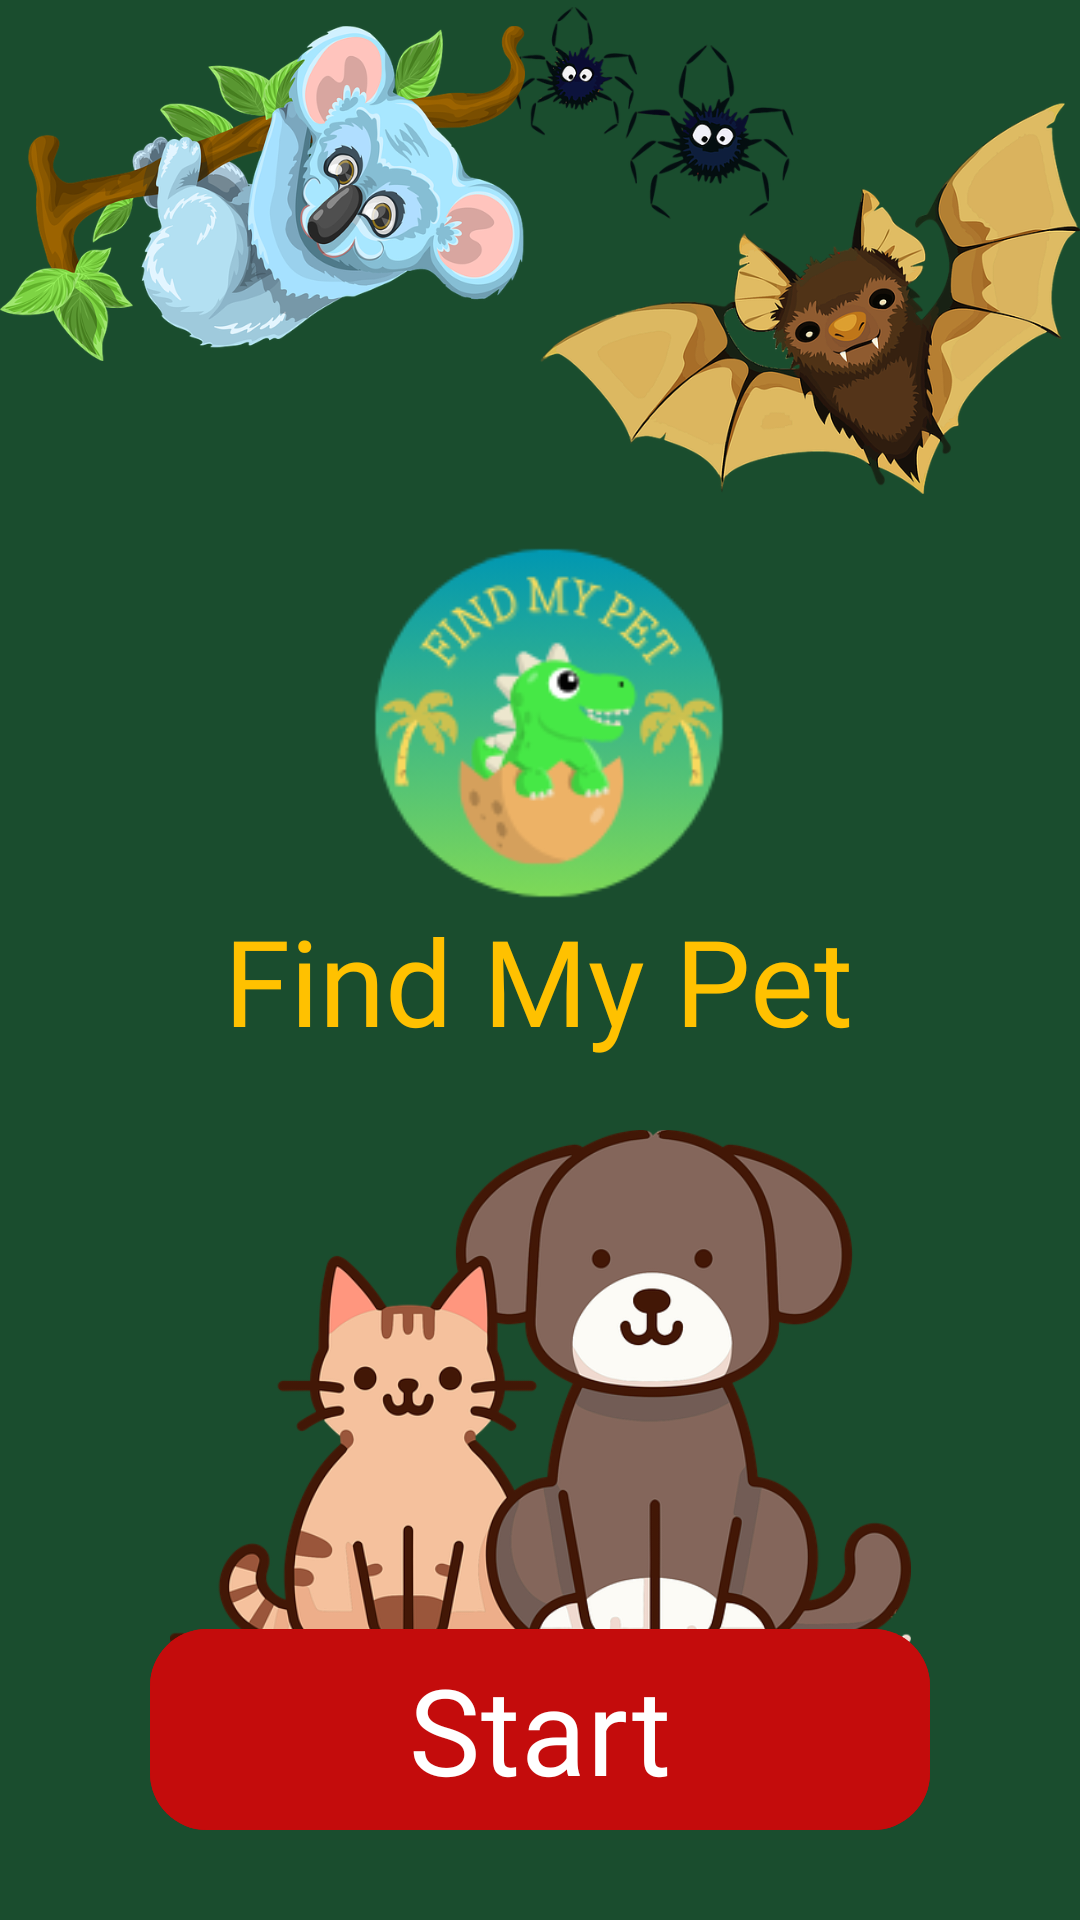

The Android layout XML behind this screen, and the referenced resources:
<!-- AndroidManifest.xml: application theme Theme.FindMyPet -->
<!-- res/layout/activity_start.xml -->
<?xml version="1.0" encoding="utf-8"?>
<androidx.constraintlayout.widget.ConstraintLayout xmlns:android="http://schemas.android.com/apk/res/android"
    xmlns:app="http://schemas.android.com/apk/res-auto"
    xmlns:tools="http://schemas.android.com/tools"
    android:layout_width="match_parent"
    android:layout_height="match_parent"
    android:background="@color/background"
    tools:context=".StartActivity">

    <ImageView
        android:id="@+id/imageView11"
        android:layout_width="402dp"
        android:layout_height="482dp"
        app:layout_constraintBottom_toBottomOf="parent"
        app:layout_constraintEnd_toEndOf="parent"
        app:layout_constraintHorizontal_bias="0.444"
        app:layout_constraintStart_toStartOf="parent"
        app:layout_constraintTop_toTopOf="parent"
        app:layout_constraintVertical_bias="0.0"
        app:srcCompat="@drawable/logo" />

    <ImageView
        android:id="@+id/imageView2"
        android:layout_width="189dp"
        android:layout_height="167dp"
        app:layout_constraintBottom_toBottomOf="parent"
        app:layout_constraintEnd_toEndOf="parent"
        app:layout_constraintHorizontal_bias="1.0"
        app:layout_constraintStart_toStartOf="parent"
        app:layout_constraintTop_toTopOf="parent"
        app:layout_constraintVertical_bias="0.0"
        app:srcCompat="@drawable/animals" />

    <ImageView
        android:id="@+id/imageView3"
        android:layout_width="175dp"
        android:layout_height="129dp"
        app:layout_constraintBottom_toBottomOf="parent"
        app:layout_constraintEnd_toEndOf="parent"
        app:layout_constraintHorizontal_bias="0.0"
        app:layout_constraintStart_toStartOf="parent"
        app:layout_constraintTop_toTopOf="parent"
        app:layout_constraintVertical_bias="0.0"
        app:srcCompat="@drawable/koala" />

    <ImageView
        android:id="@+id/imageView"
        android:layout_width="247dp"
        android:layout_height="176dp"
        app:layout_constraintBottom_toBottomOf="parent"
        app:layout_constraintEnd_toEndOf="parent"
        app:layout_constraintStart_toStartOf="parent"
        app:layout_constraintTop_toTopOf="parent"
        app:layout_constraintVertical_bias="0.81"
        app:srcCompat="@drawable/cd" />

    <TextView
        android:id="@+id/tvAppName"
        android:layout_width="wrap_content"
        android:layout_height="wrap_content"
        android:layout_marginTop="300dp"
        android:fontFamily="@font/kfont"
        android:text="@string/find"
        android:textColor="@color/yellow"
        android:textSize="40sp"
        app:layout_constraintEnd_toEndOf="parent"
        app:layout_constraintHorizontal_bias="0.497"
        app:layout_constraintStart_toStartOf="parent"
        app:layout_constraintTop_toTopOf="parent" />

    <com.google.android.material.button.MaterialButton
        android:id="@+id/btnStart"
        android:layout_width="match_parent"
        android:layout_height="75dp"
        android:layout_marginHorizontal="50dp"
        android:backgroundTint="@color/btn_red"
        android:fontFamily="@font/kfont"
        android:text="@string/start"
        android:textSize="40sp"
        app:cornerRadius="19dp"
        app:layout_constraintBottom_toBottomOf="parent"
        app:layout_constraintTop_toTopOf="parent"
        app:layout_constraintVertical_bias="0.954"
        tools:layout_editor_absoluteX="49dp" />


</androidx.constraintlayout.widget.ConstraintLayout>
<!-- resources referenced by this layout -->
<resources>
  <color name="background">#1A4D2E</color>
  <color name="btn_red">#FFC40C0C</color>
  <color name="yellow">#FFC100</color>
  <!-- drawable animals: png bitmap (drawable, 186492 bytes) -->
  <!-- drawable cd: png bitmap (drawable, 117621 bytes) -->
  <!-- drawable koala: png bitmap (drawable, 215416 bytes) -->
  <!-- drawable logo: png bitmap (drawable, 18629 bytes) -->
  <string name="find">Find My Pet</string>
  <string name="start">Start</string>
  <style name="Theme.FindMyPet" parent="Base.Theme.FindMyPet" />
  <style name="Base.Theme.FindMyPet" parent="Theme.Material3.DayNight.NoActionBar">
          
          <item name="android:statusBarColor">@color/background</item>
      </style>
</resources>
